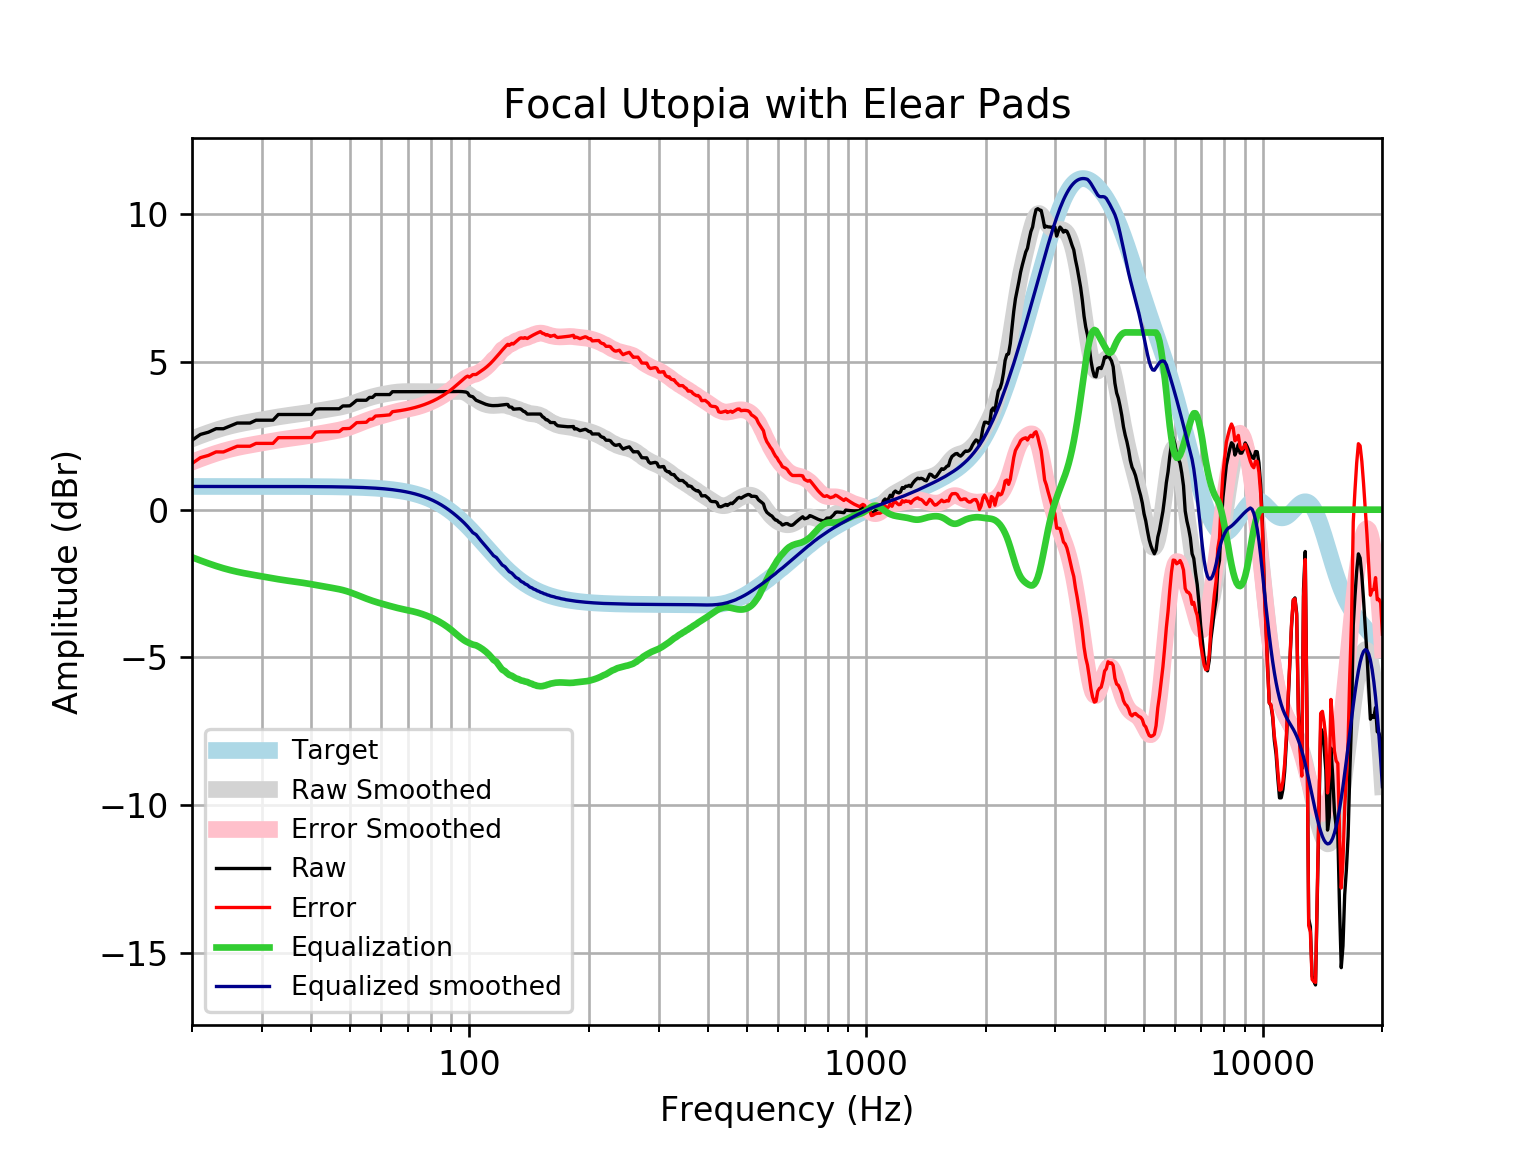

The file beside this chart, header and first rows:
frequency, raw, error, smoothed, error_smoothed, equalization, equalized_raw, equalized_smoothed, target
20, 2.349, 1.563, 2.396, 1.61, -1.61, 0.7387, 0.7859, 0.7859
21, 2.547, 1.761, 2.506, 1.72, -1.72, 0.8268, 0.7859, 0.7859
22, 2.622, 1.836, 2.604, 1.819, -1.819, 0.8035, 0.7859, 0.7858
23, 2.741, 1.955, 2.692, 1.906, -1.906, 0.8344, 0.7858, 0.7858
24, 2.739, 1.954, 2.769, 1.984, -1.984, 0.7559, 0.7858, 0.7858
25, 2.836, 2.05, 2.834, 2.048, -2.048, 0.788, 0.7857, 0.7857
26, 2.932, 2.147, 2.887, 2.102, -2.102, 0.8306, 0.7857, 0.7857
27, 2.932, 2.147, 2.933, 2.147, -2.147, 0.7852, 0.7856, 0.7856
28, 2.932, 2.147, 2.972, 2.187, -2.187, 0.7455, 0.7855, 0.7855
29, 3.029, 2.243, 3.009, 2.223, -2.223, 0.8055, 0.7854, 0.7854
30, 3.029, 2.243, 3.043, 2.258, -2.258, 0.7707, 0.7852, 0.7852
31, 3.029, 2.244, 3.077, 2.292, -2.292, 0.7368, 0.785, 0.785
32, 3.029, 2.244, 3.109, 2.324, -2.324, 0.7043, 0.7848, 0.7848
33, 3.222, 2.437, 3.139, 2.355, -2.355, 0.8668, 0.7846, 0.7846
34, 3.222, 2.437, 3.167, 2.382, -2.382, 0.8392, 0.7843, 0.7843
35, 3.222, 2.438, 3.191, 2.407, -2.407, 0.8145, 0.7839, 0.7839
36, 3.222, 2.438, 3.213, 2.43, -2.43, 0.7919, 0.7835, 0.7835
37, 3.222, 2.439, 3.234, 2.451, -2.451, 0.7701, 0.783, 0.783
38, 3.222, 2.439, 3.256, 2.474, -2.474, 0.7477, 0.7824, 0.7824
39, 3.222, 2.44, 3.279, 2.498, -2.498, 0.7239, 0.7818, 0.7818
40, 3.222, 2.441, 3.304, 2.523, -2.523, 0.6984, 0.781, 0.781
41, 3.4, 2.62, 3.33, 2.549, -2.549, 0.851, 0.7801, 0.7801
42, 3.414, 2.635, 3.355, 2.575, -2.575, 0.8389, 0.7791, 0.7791
43, 3.414, 2.636, 3.378, 2.6, -2.6, 0.8143, 0.778, 0.7779
44, 3.414, 2.638, 3.4, 2.623, -2.623, 0.7912, 0.7766, 0.7766
45, 3.414, 2.639, 3.421, 2.645, -2.645, 0.769, 0.7752, 0.7751
46, 3.414, 2.641, 3.442, 2.668, -2.668, 0.7462, 0.7735, 0.7734
47, 3.414, 2.643, 3.465, 2.693, -2.693, 0.721, 0.7715, 0.7715
48, 3.511, 2.741, 3.492, 2.722, -2.722, 0.7883, 0.7694, 0.7694
49, 3.511, 2.744, 3.523, 2.756, -2.756, 0.7544, 0.767, 0.767
50, 3.515, 2.751, 3.559, 2.795, -2.795, 0.7206, 0.7643, 0.7642
51, 3.607, 2.846, 3.598, 2.837, -2.837, 0.7702, 0.7612, 0.7612
52, 3.704, 2.946, 3.639, 2.881, -2.881, 0.8225, 0.7579, 0.7578
53, 3.704, 2.95, 3.68, 2.926, -2.926, 0.7779, 0.7541, 0.7541
54, 3.704, 2.954, 3.719, 2.969, -2.969, 0.7343, 0.7499, 0.7499
55, 3.704, 2.958, 3.756, 3.011, -3.011, 0.6929, 0.7453, 0.7453
56, 3.8, 3.06, 3.79, 3.049, -3.049, 0.7505, 0.7402, 0.7401
57, 3.8, 3.066, 3.82, 3.085, -3.085, 0.7147, 0.7345, 0.7345
58, 3.896, 3.168, 3.847, 3.118, -3.118, 0.778, 0.7283, 0.7283
59, 3.896, 3.175, 3.871, 3.149, -3.149, 0.7474, 0.7215, 0.7215
60, 3.896, 3.182, 3.892, 3.178, -3.178, 0.7186, 0.714, 0.714
61, 3.896, 3.191, 3.911, 3.205, -3.205, 0.6913, 0.7058, 0.7058
62, 3.896, 3.2, 3.928, 3.232, -3.232, 0.6649, 0.6969, 0.6969
63, 3.896, 3.209, 3.944, 3.257, -3.257, 0.6392, 0.6871, 0.6871
64, 3.993, 3.316, 3.959, 3.282, -3.282, 0.7106, 0.6765, 0.6765
65, 3.993, 3.328, 3.971, 3.306, -3.306, 0.6865, 0.665, 0.665
66, 3.993, 3.34, 3.982, 3.329, -3.329, 0.6638, 0.6525, 0.6525
67, 3.993, 3.354, 3.989, 3.35, -3.35, 0.6427, 0.639, 0.639
68, 3.993, 3.368, 3.994, 3.37, -3.37, 0.6232, 0.6244, 0.6244
69, 3.993, 3.384, 3.997, 3.388, -3.388, 0.605, 0.6087, 0.6087
70, 3.993, 3.401, 3.997, 3.405, -3.405, 0.5876, 0.5918, 0.5918
71, 3.993, 3.419, 3.996, 3.423, -3.423, 0.5701, 0.5736, 0.5736
72, 3.993, 3.439, 3.995, 3.441, -3.441, 0.5518, 0.5541, 0.5541
73, 3.993, 3.46, 3.994, 3.461, -3.461, 0.5321, 0.5333, 0.5333
74, 3.993, 3.482, 3.993, 3.482, -3.482, 0.5107, 0.511, 0.511
75, 3.993, 3.506, 3.993, 3.505, -3.505, 0.4875, 0.4873, 0.4873
76, 3.993, 3.531, 3.993, 3.53, -3.53, 0.4624, 0.462, 0.4621
77, 3.993, 3.558, 3.993, 3.557, -3.557, 0.4356, 0.4352, 0.4353
78, 3.993, 3.586, 3.993, 3.586, -3.586, 0.407, 0.4068, 0.4068
79, 3.993, 3.616, 3.993, 3.616, -3.616, 0.3769, 0.3767, 0.3768
... 553 more rows
